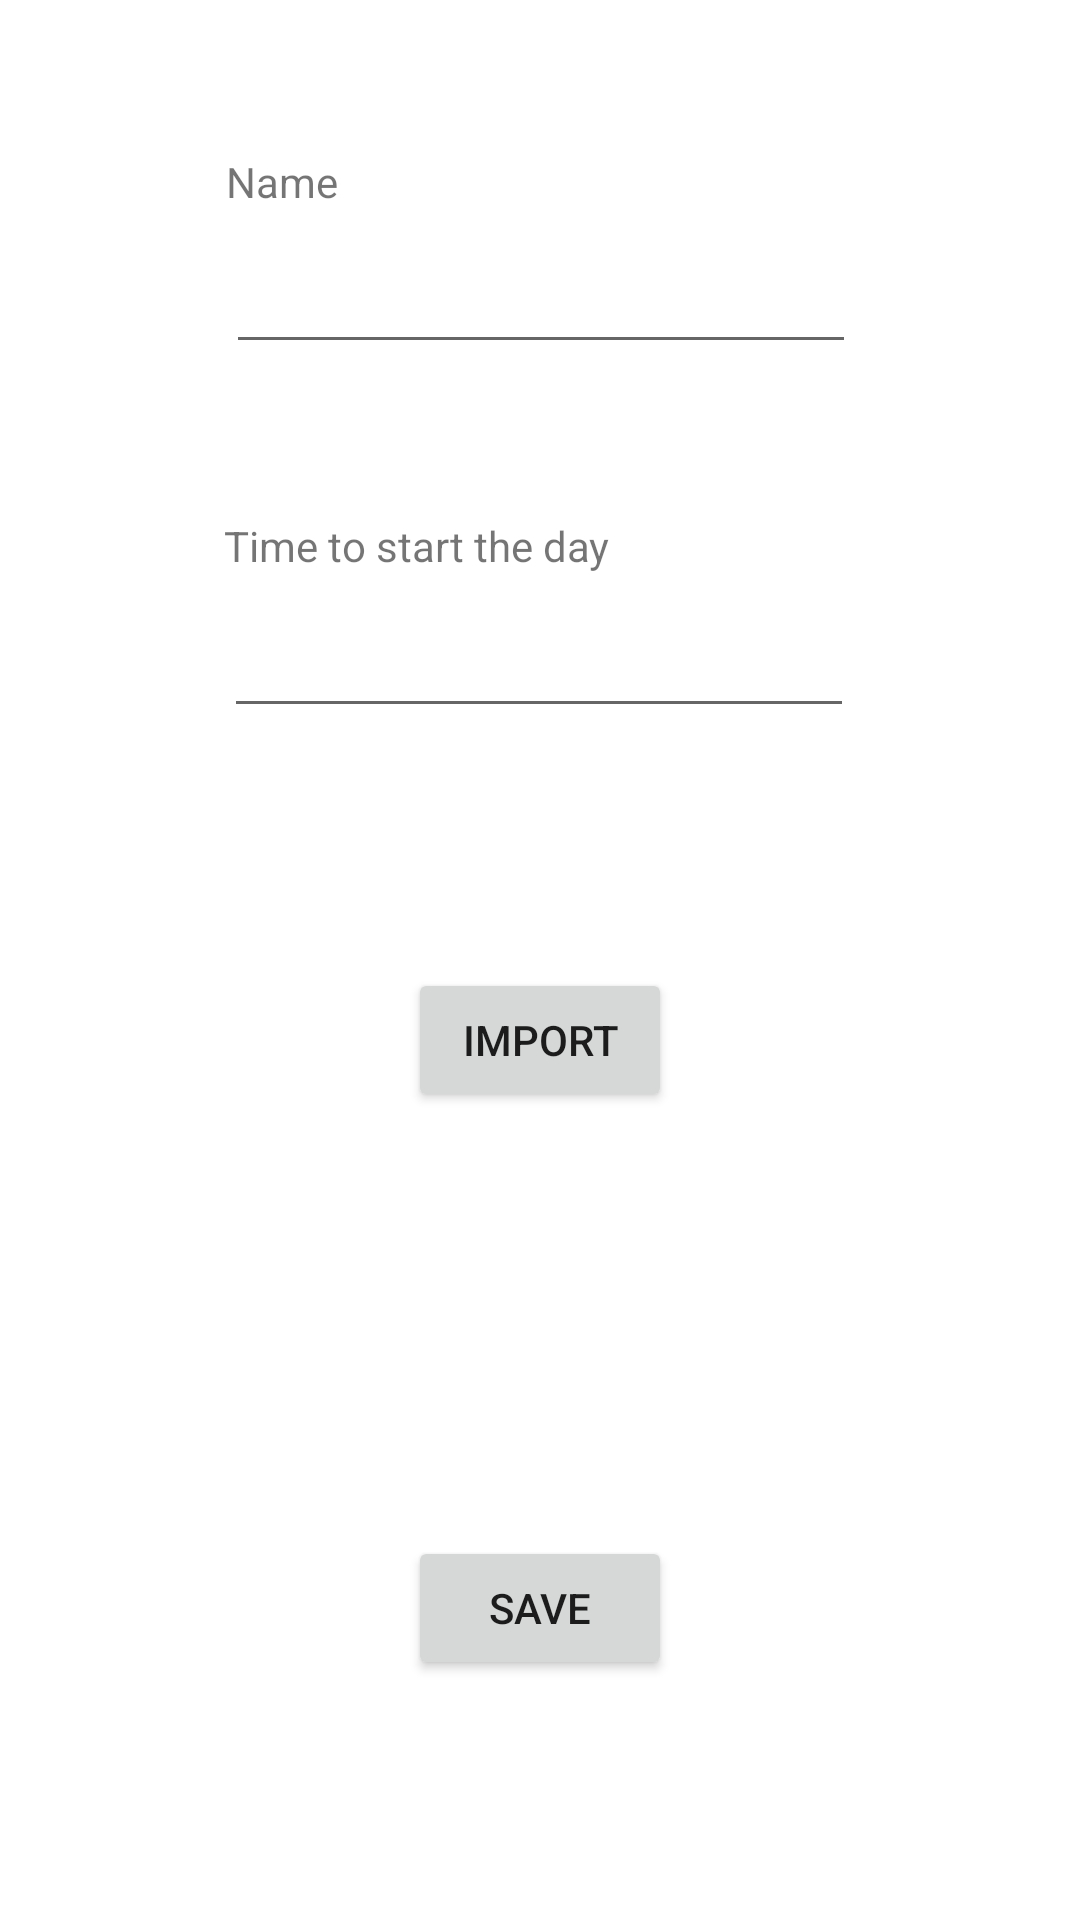

Write the Android layout XML for this screen, with the resource values it uses.
<!-- AndroidManifest.xml: application theme Theme.Evermind -->
<!-- res/layout/activity_settings.xml -->
<?xml version="1.0" encoding="utf-8"?>
<androidx.constraintlayout.widget.ConstraintLayout xmlns:android="http://schemas.android.com/apk/res/android"
    xmlns:app="http://schemas.android.com/apk/res-auto"
    xmlns:tools="http://schemas.android.com/tools"
    android:layout_width="match_parent"
    android:layout_height="match_parent"
    tools:context=".activities.SettingsActivity">

    <EditText
        android:id="@+id/settings_name_edit"
        android:layout_width="wrap_content"
        android:layout_height="wrap_content"
        android:layout_marginTop="80dp"
        android:ems="10"
        android:inputType="textPersonName"
        app:layout_constraintEnd_toEndOf="parent"
        app:layout_constraintHorizontal_bias="0.502"
        app:layout_constraintStart_toStartOf="parent"
        app:layout_constraintTop_toTopOf="parent" />

    <TextView
        android:id="@+id/settings_name_txt"
        android:layout_width="wrap_content"
        android:layout_height="wrap_content"
        android:layout_marginBottom="10dp"
        android:text="@string/register_name"
        app:layout_constraintBottom_toTopOf="@+id/settings_name_edit"
        app:layout_constraintStart_toStartOf="@+id/settings_name_edit" />

    <TextView
        android:id="@+id/settings_time_txt"
        android:layout_width="wrap_content"
        android:layout_height="wrap_content"
        android:layout_marginBottom="10dp"
        android:text="@string/time_day_start"
        app:layout_constraintBottom_toTopOf="@+id/settings_time_edit"
        app:layout_constraintStart_toStartOf="@+id/settings_time_edit" />

    <EditText
        android:id="@+id/settings_time_edit"
        android:layout_width="wrap_content"
        android:layout_height="wrap_content"
        android:layout_marginTop="80dp"
        android:ems="10"
        android:inputType="number"
        app:layout_constraintEnd_toEndOf="parent"
        app:layout_constraintHorizontal_bias="0.497"
        app:layout_constraintStart_toStartOf="parent"
        app:layout_constraintTop_toBottomOf="@+id/settings_name_edit" />

    <Button
        android:id="@+id/settings_save_button"
        android:layout_width="wrap_content"
        android:layout_height="wrap_content"
        android:layout_marginBottom="80dp"
        android:text="@string/save_button"
        app:layout_constraintBottom_toBottomOf="parent"
        app:layout_constraintEnd_toEndOf="parent"
        app:layout_constraintStart_toStartOf="parent" />

    <Button
        android:id="@+id/setting_import_button"
        android:layout_width="wrap_content"
        android:layout_height="wrap_content"
        android:layout_marginTop="80dp"
        android:text="@string/import_cards"
        app:layout_constraintEnd_toEndOf="parent"
        app:layout_constraintStart_toStartOf="parent"
        app:layout_constraintTop_toBottomOf="@+id/settings_time_edit" />

</androidx.constraintlayout.widget.ConstraintLayout>
<!-- resources referenced by this layout -->
<resources>
  <string name="import_cards">Import</string>
  <string name="register_name">Name</string>
  <string name="save_button">save</string>
  <string name="time_day_start">Time to start the day</string>
  <style name="Theme.Evermind" parent="Theme.MaterialComponents.DayNight">
          
          <item name="colorPrimary">@color/primary</item>
          <item name="colorPrimaryVariant">@color/primary_dark</item>
          <item name="colorOnPrimary">@color/white</item>
          
          <item name="colorSecondary">@color/accent</item>
          <item name="colorSecondaryVariant">@color/accent</item>
          <item name="colorOnSecondary">@color/white</item>
          
          <item name="android:statusBarColor" tools:targetApi="l">?attr/colorPrimaryVariant</item>
      </style>
  <color name="primary">#FFC107</color>
  <color name="primary_dark">#FFA000</color>
  <color name="white">#FFFFFFFF</color>
  <color name="accent">#9E9E9E</color>
</resources>
